The GitHub repository satyam-tiwari509/Agriculture-Disease-Detection-by-Using-ResNet50-and-Neural_Net_Classifier contains a labelled image folder "dataset" with 4 categories: chili whitefly, coffee rust, coffee healthy, coffee red spider mite. Examples follow, each with its label.

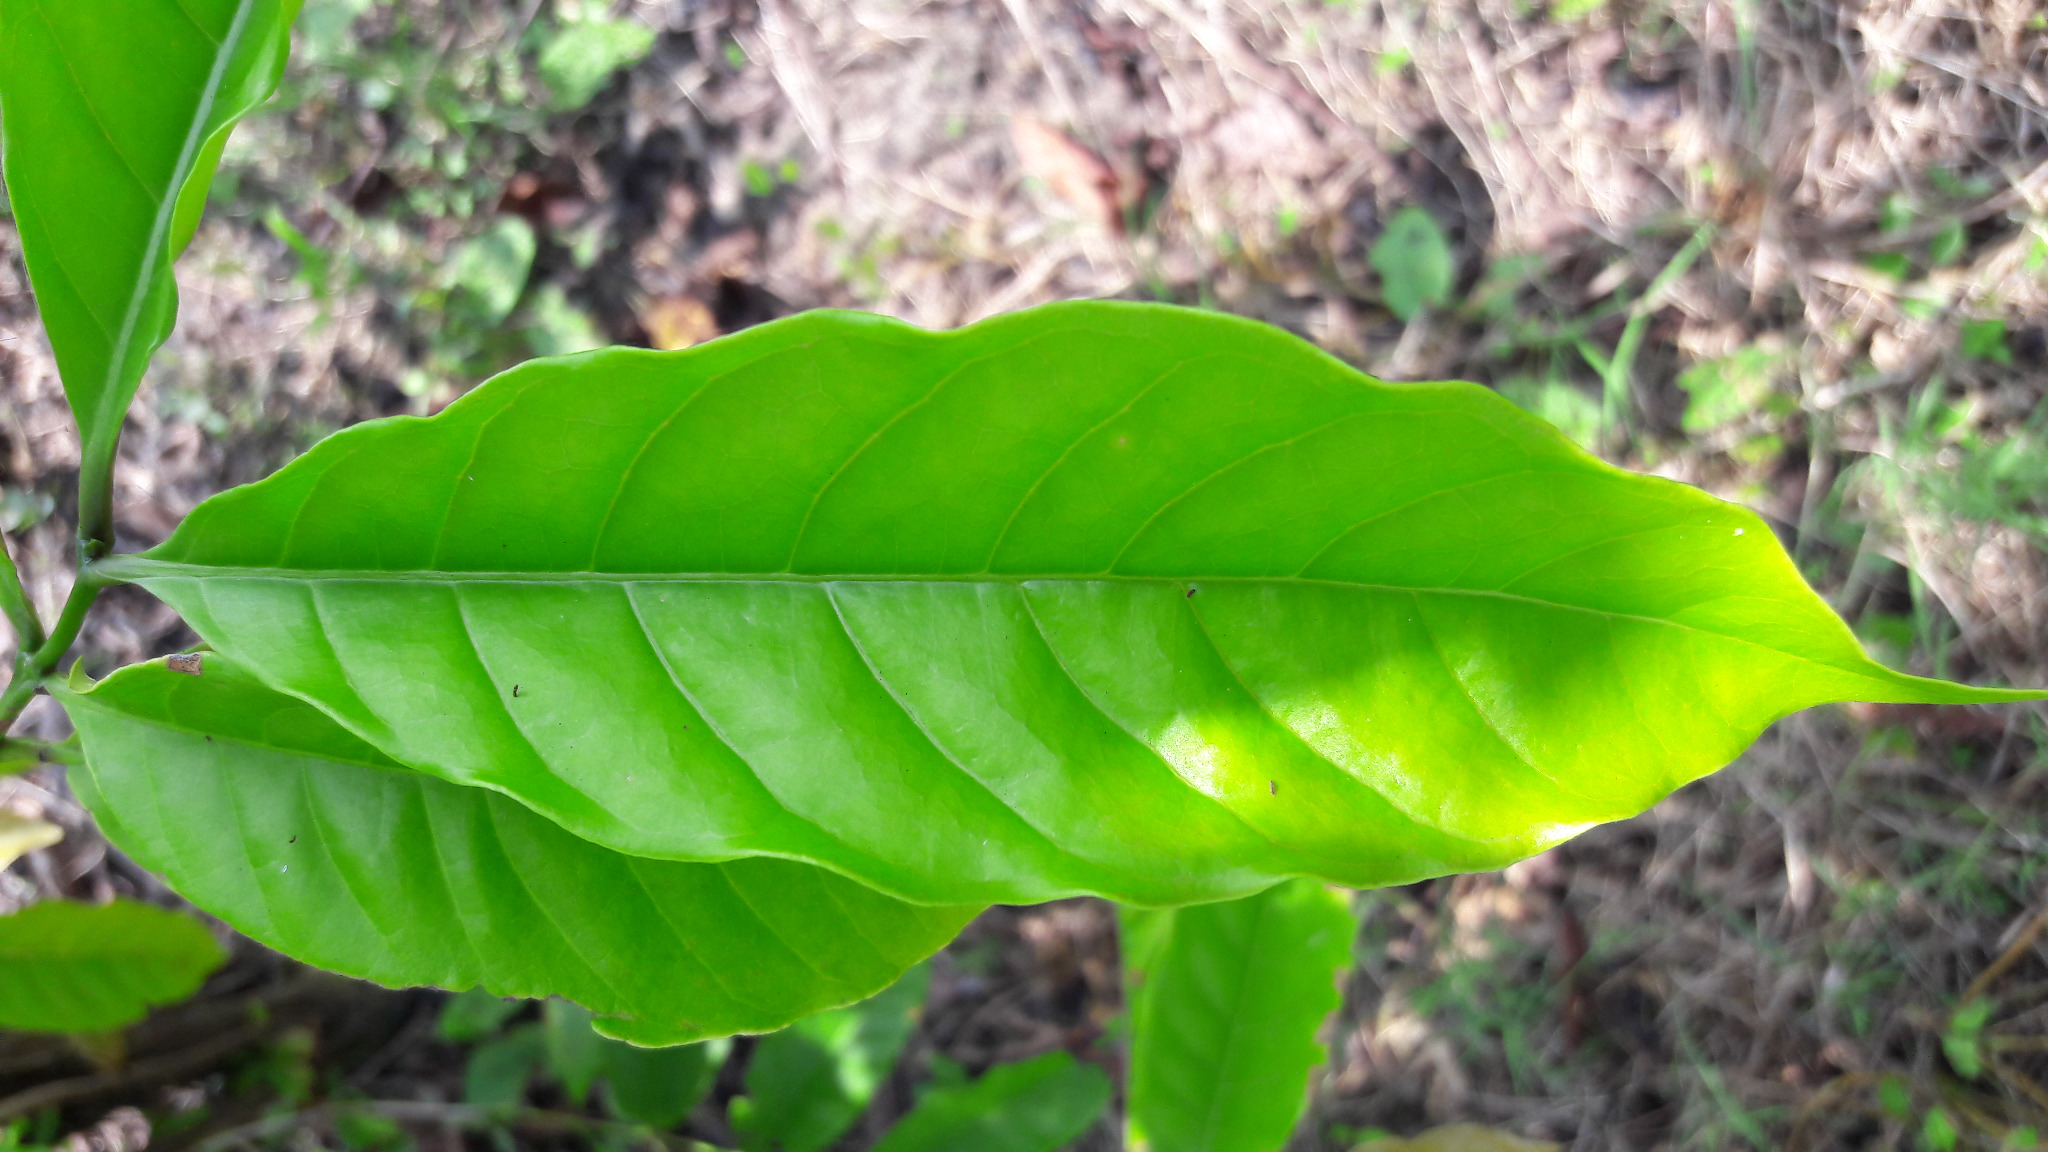
Label: coffee healthy

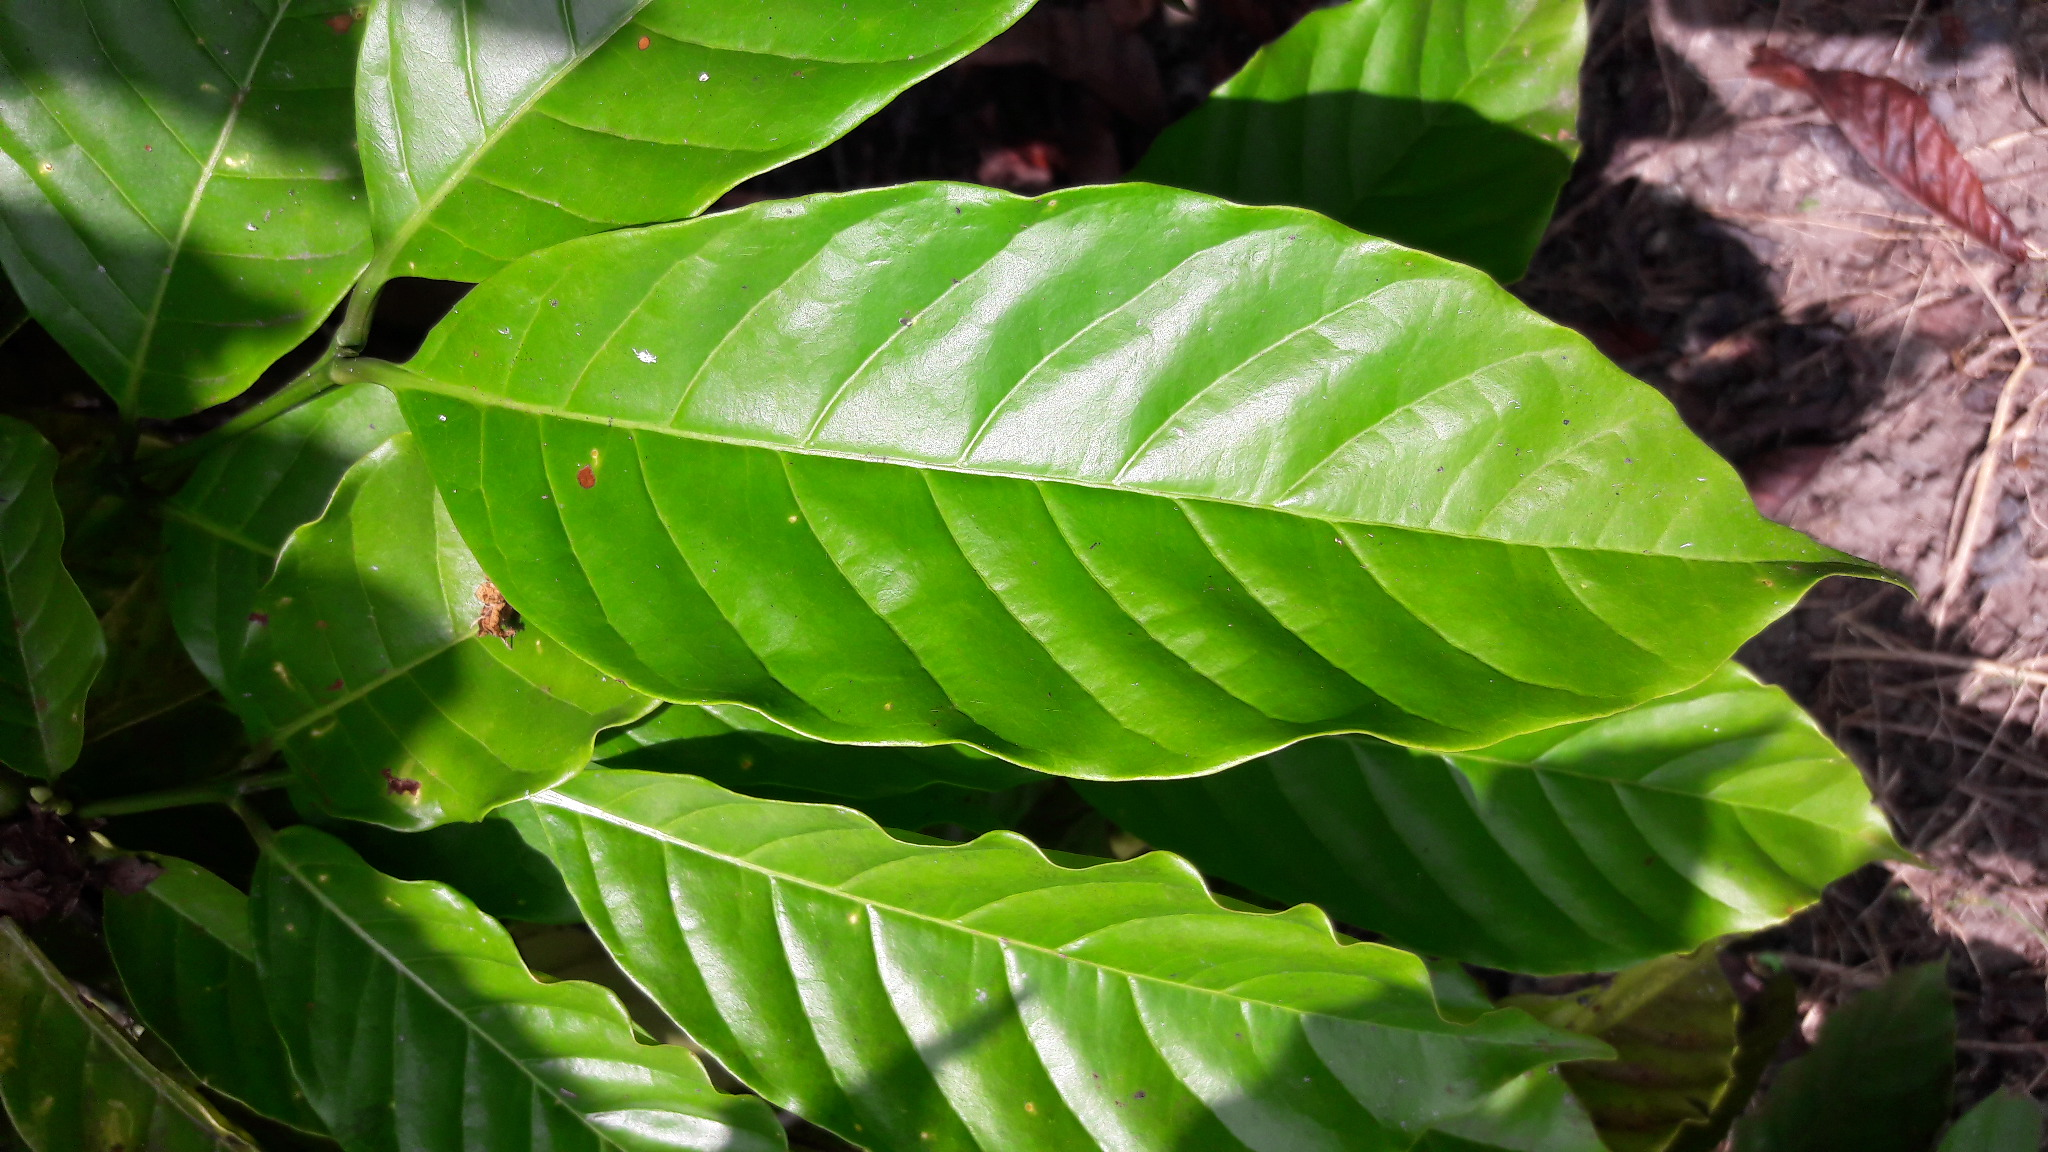
Label: coffee red spider mite

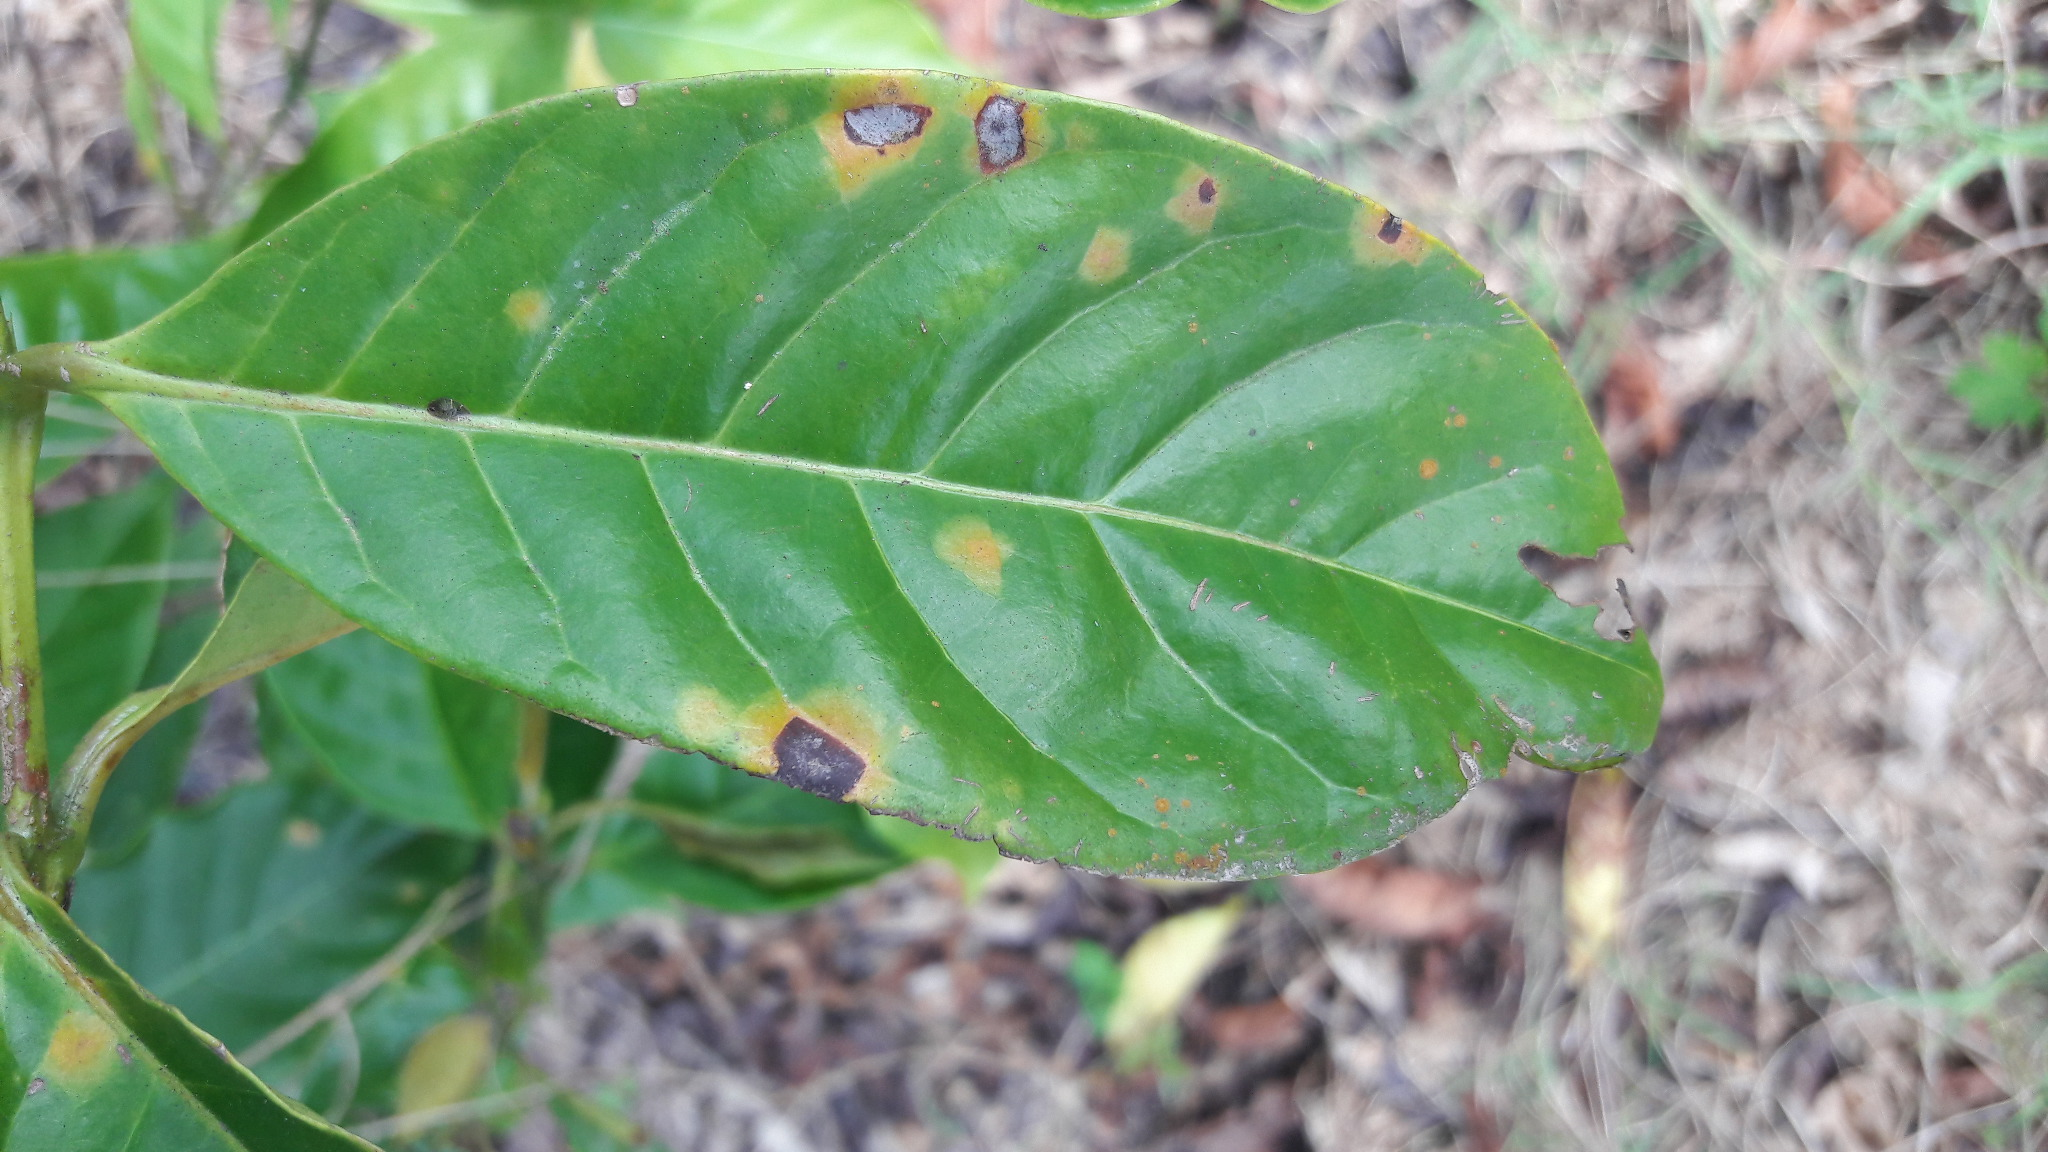
Label: coffee rust

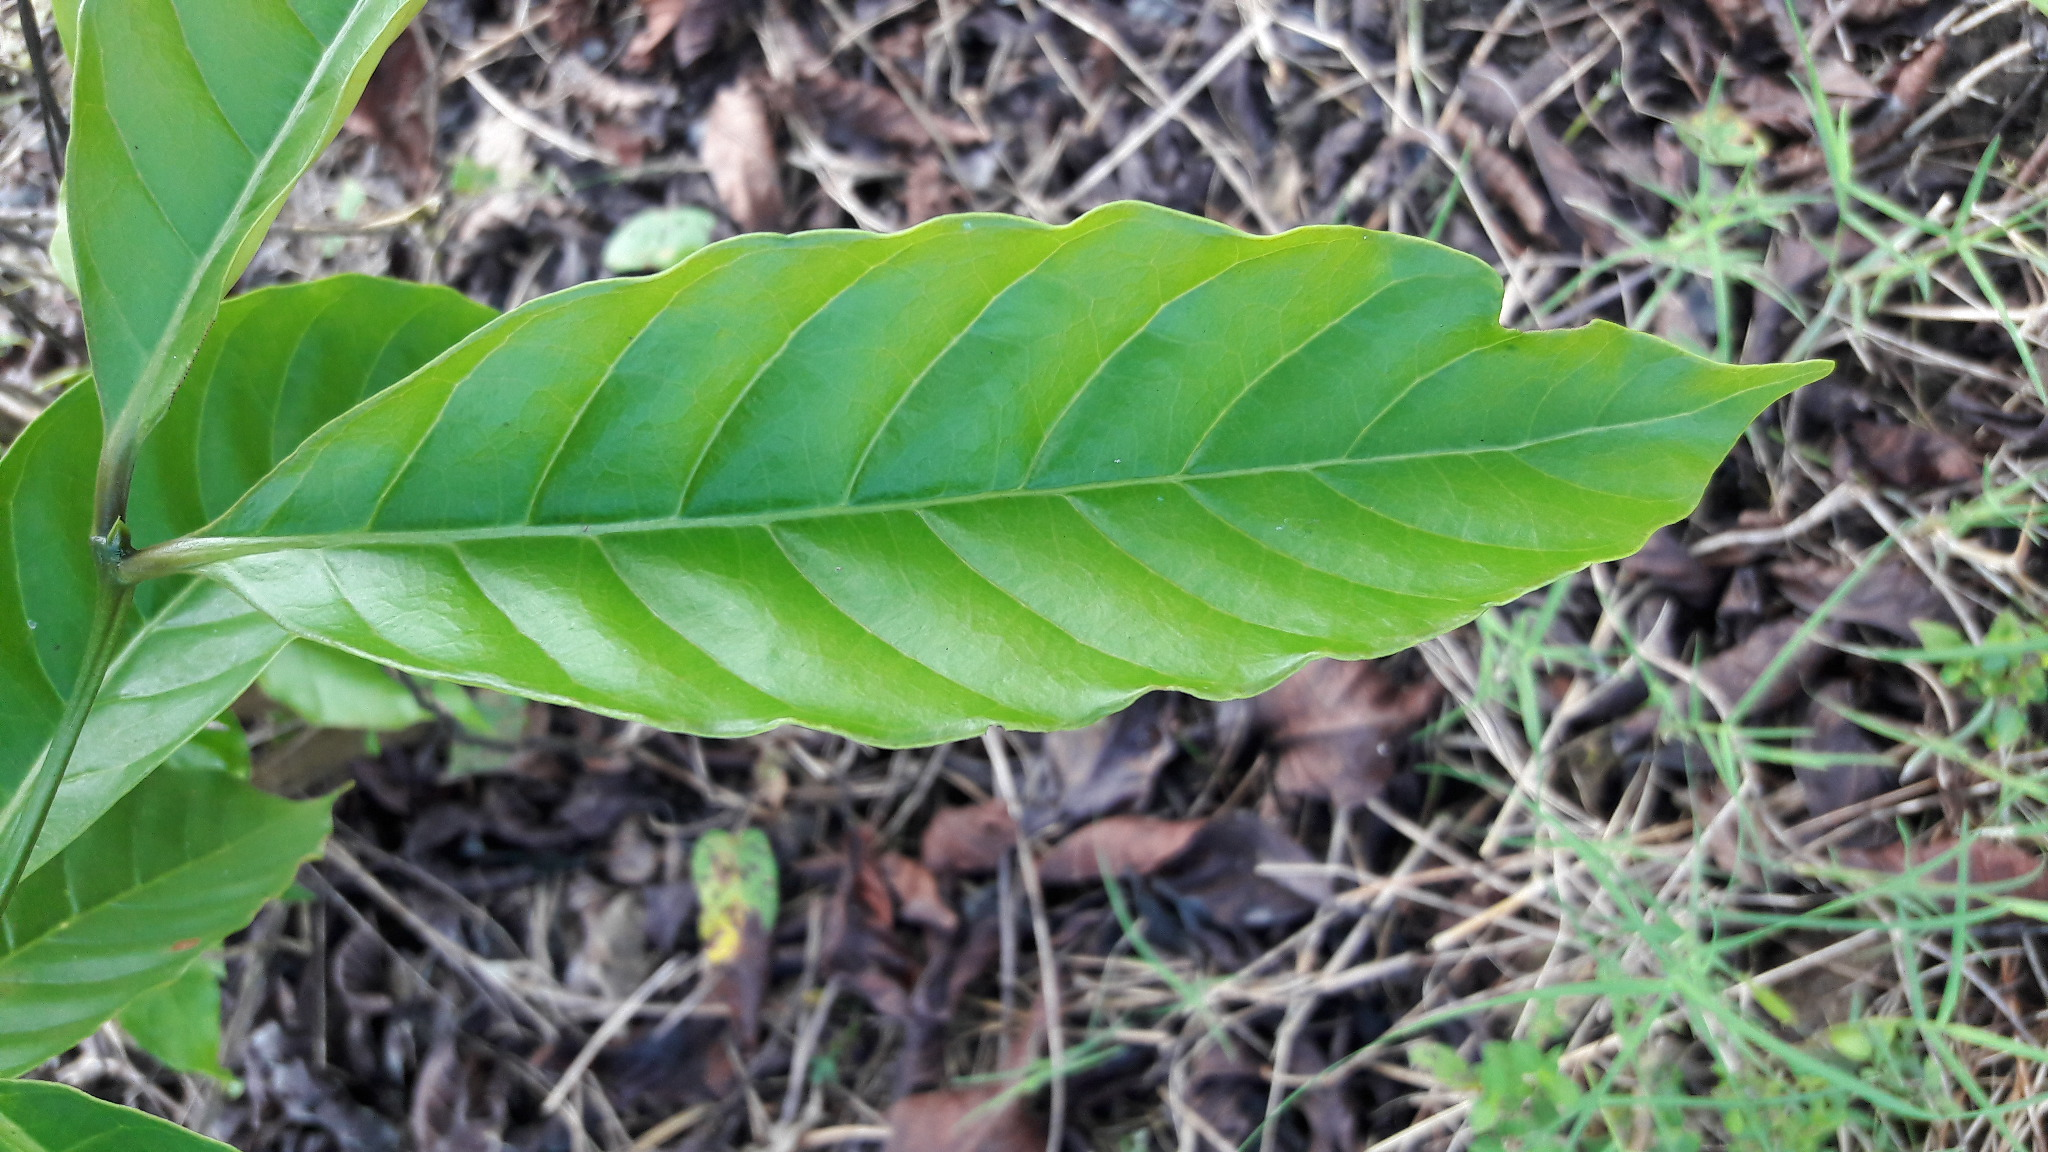
Label: coffee healthy

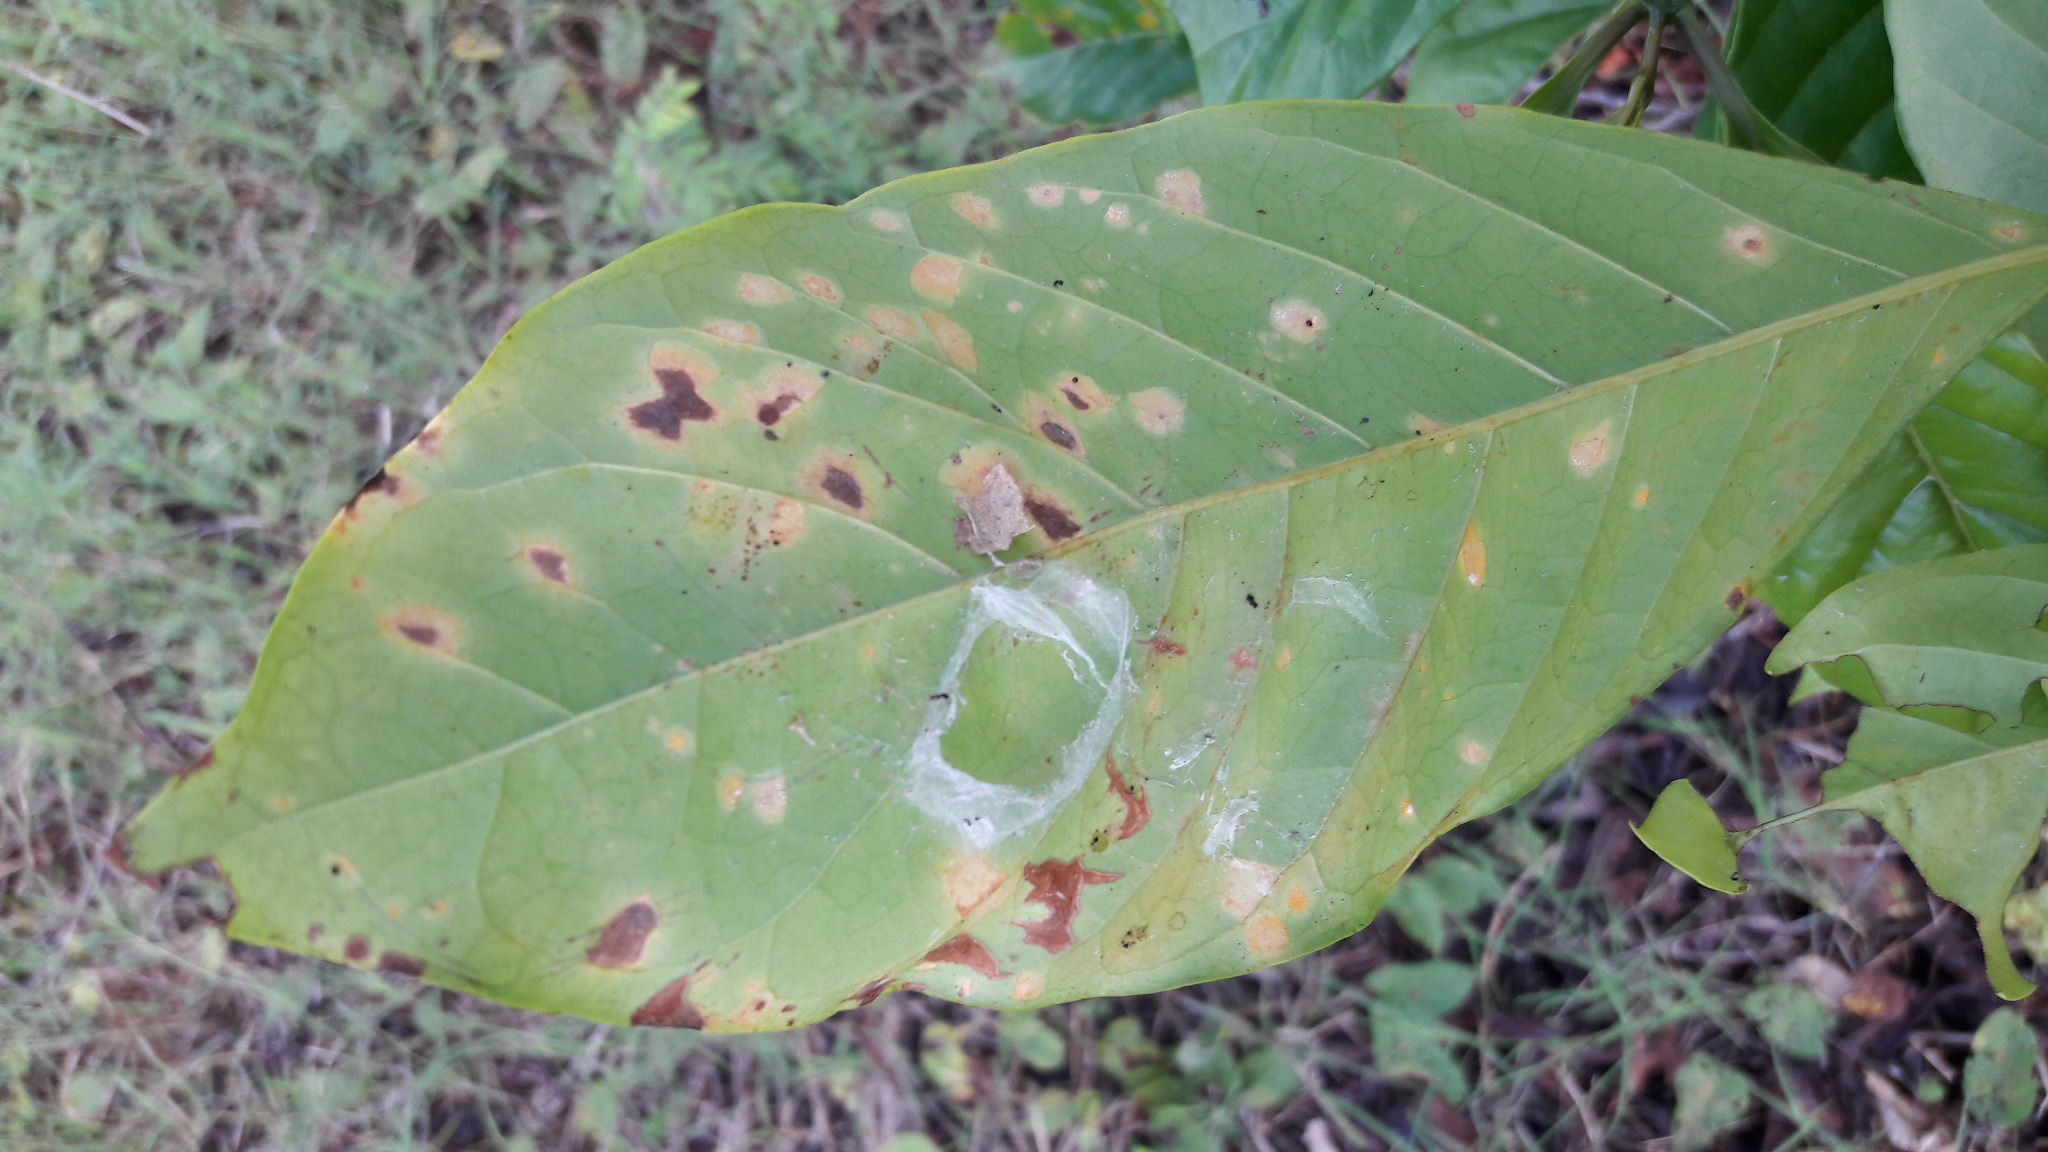
Label: coffee red spider mite

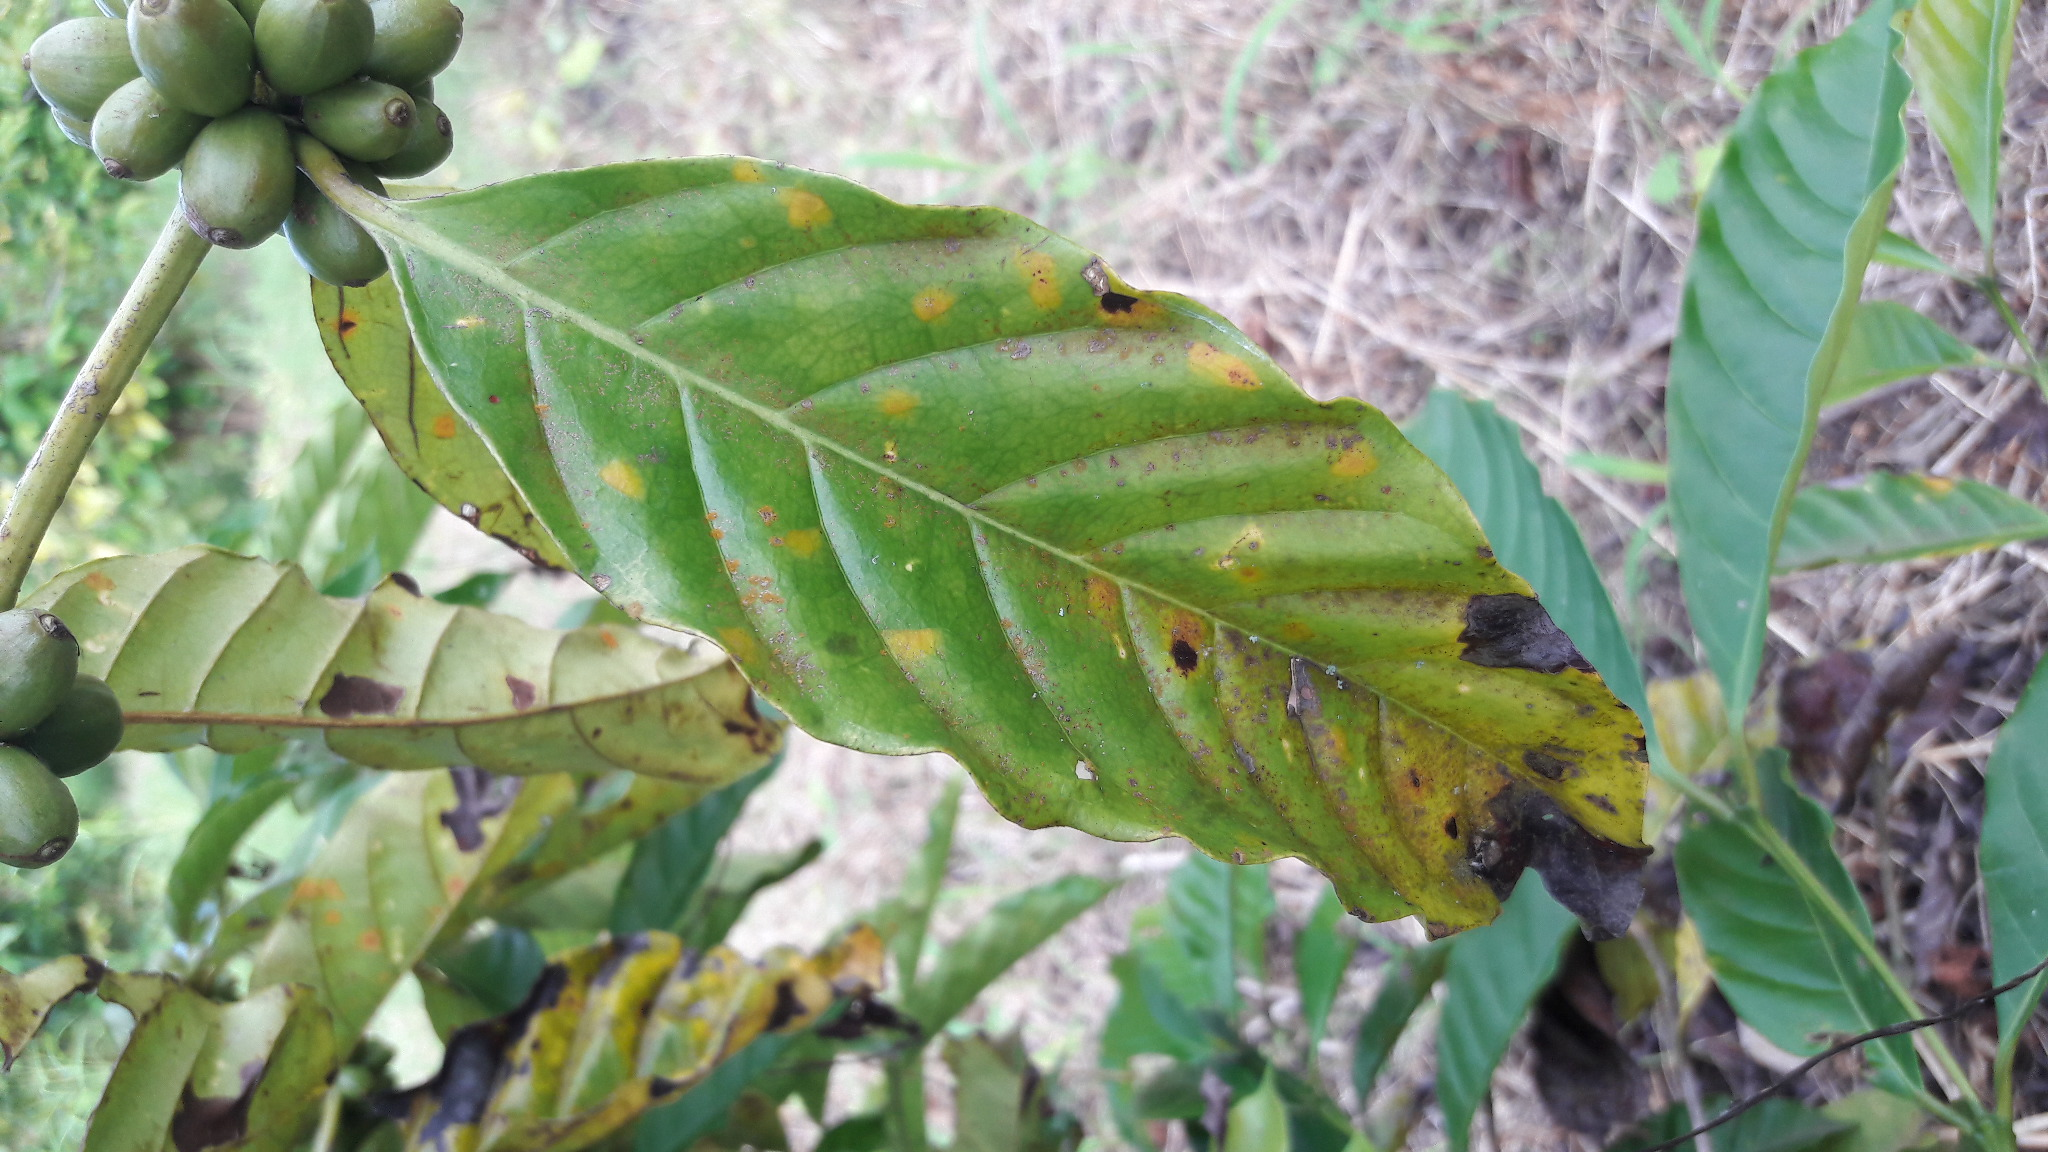
Label: coffee rust
